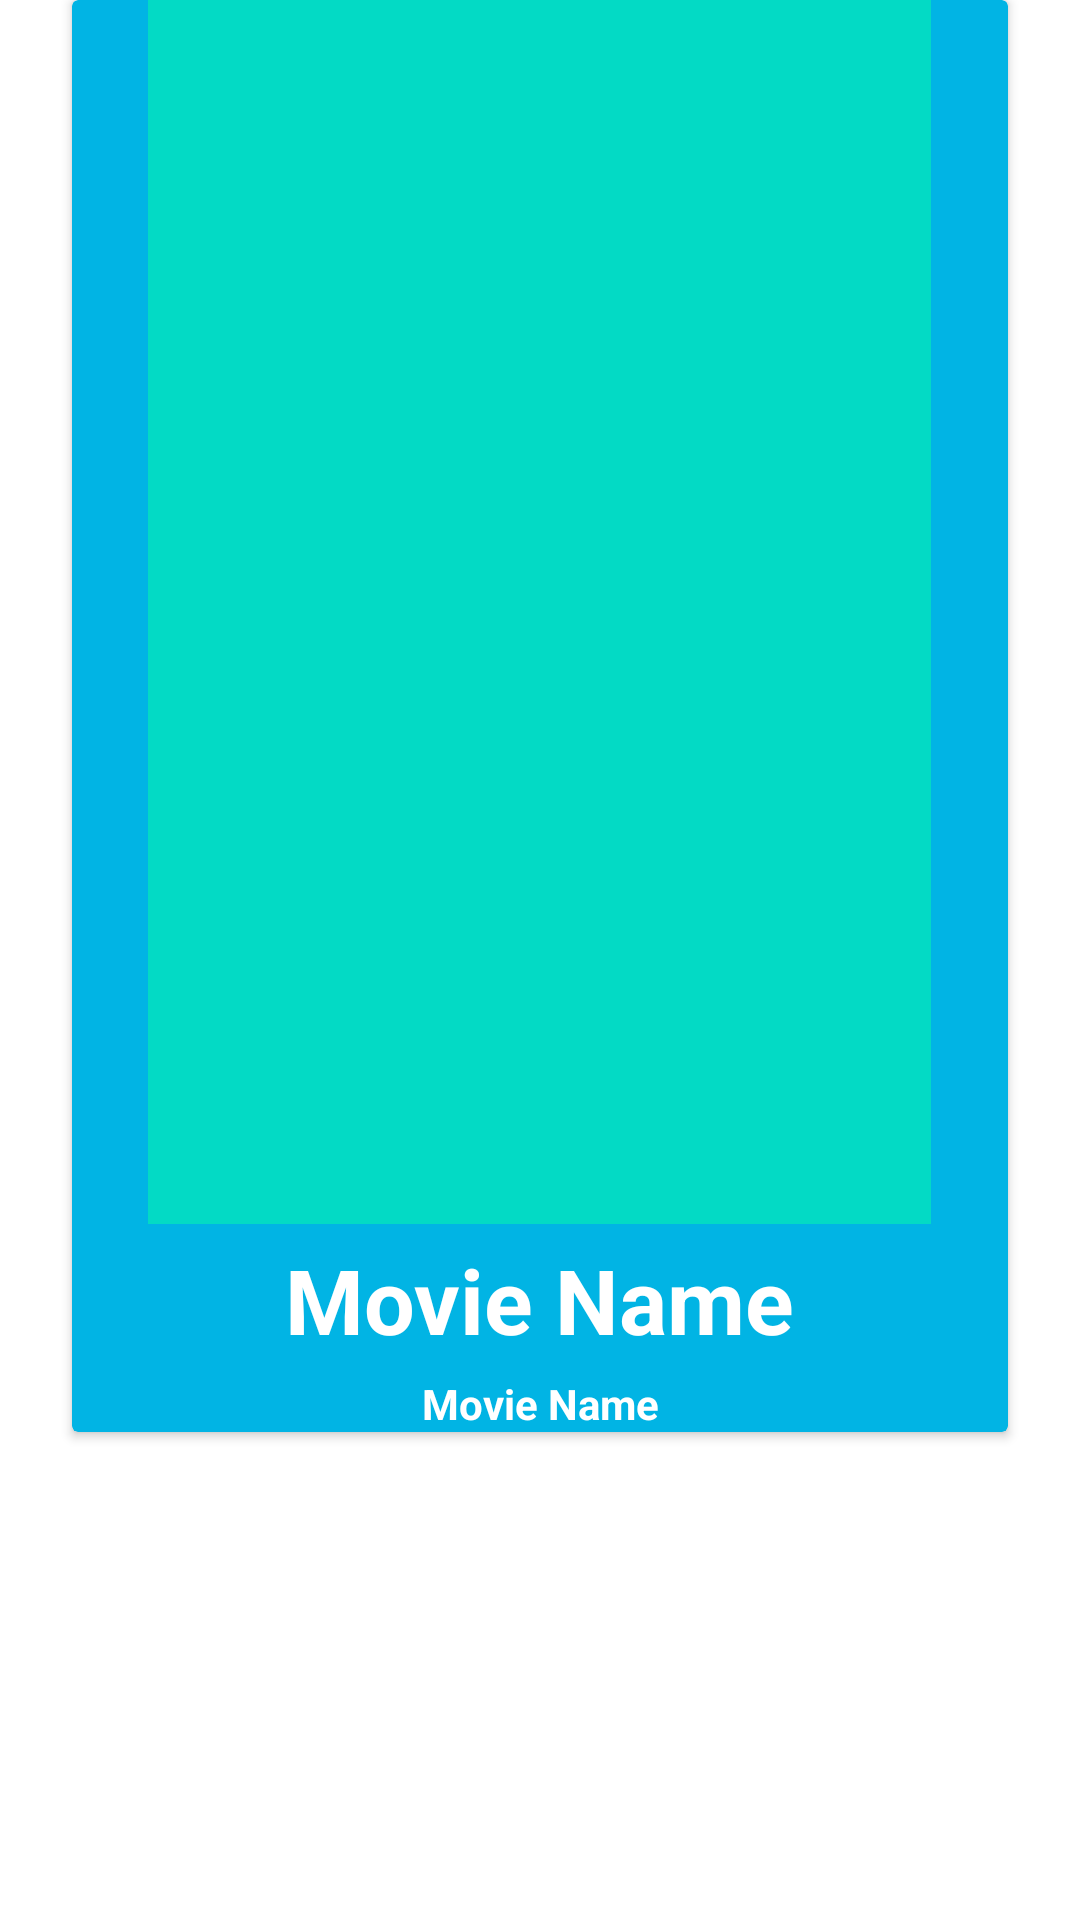

Android layout source for this screen:
<!-- AndroidManifest.xml: application theme Theme.ApiMovieDbAppsBagus -->
<!-- res/layout/movie_layout.xml -->
<?xml version="1.0" encoding="utf-8"?>
<androidx.constraintlayout.widget.ConstraintLayout xmlns:android="http://schemas.android.com/apk/res/android"
    xmlns:app="http://schemas.android.com/apk/res-auto"
    xmlns:tools="http://schemas.android.com/tools"
    android:layout_width="match_parent"
    android:layout_height="wrap_content"
    android:paddingBottom="15dp"
    >

    <androidx.cardview.widget.CardView
        android:layout_width="match_parent"
        android:layout_height="wrap_content"
        android:layout_marginStart="24dp"
        android:layout_marginEnd="24dp"
        app:cardBackgroundColor="#01b4e4"
        app:layout_constraintEnd_toEndOf="parent"
        app:layout_constraintStart_toStartOf="parent"
        app:layout_constraintTop_toTopOf="parent">

        <LinearLayout
            android:layout_width="match_parent"
            android:layout_height="match_parent"
            android:gravity="center"
            android:orientation="vertical">

            <ImageView
                android:id="@+id/movieImage"
                android:layout_width="261dp"
                android:layout_height="408dp"
                android:scaleType="fitCenter"
                android:src="@color/teal_200"></ImageView>

            <TextView
                android:id="@+id/movieName"
                android:layout_width="261dp"
                android:layout_height="wrap_content"
                android:layout_marginTop="5dp"
                android:gravity="center"
                android:text="Movie Name"
                android:textAlignment="center"
                android:textColor="@color/white"
                android:textSize="30dp"
                android:textStyle="bold"></TextView>

            <TextView
                android:id="@+id/movieReleaseDate"
                android:layout_width="match_parent"
                android:layout_height="wrap_content"
                android:layout_marginTop="5dp"
                android:gravity="center"
                android:text="Movie Name"
                android:textAlignment="center"
                android:textColor="@color/white"
                android:textSize="14dp"
                android:textStyle="bold"></TextView>
        </LinearLayout>

    </androidx.cardview.widget.CardView>

</androidx.constraintlayout.widget.ConstraintLayout>
<!-- resources referenced by this layout -->
<resources>
  <color name="teal_200">#FF03DAC5</color>
  <color name="white">#FFFFFFFF</color>
  <style name="Theme.ApiMovieDbAppsBagus" parent="Theme.MaterialComponents.DayNight.DarkActionBar">
          
          <item name="colorPrimary">@color/purple_500</item>
          <item name="colorPrimaryVariant">@color/purple_700</item>
          <item name="colorOnPrimary">@color/white</item>
          
          <item name="colorSecondary">@color/teal_200</item>
          <item name="colorSecondaryVariant">@color/teal_700</item>
          <item name="colorOnSecondary">@color/black</item>
          
          <item name="android:statusBarColor" tools:targetApi="l">?attr/colorPrimaryVariant</item>
  
  
          
      </style>
  <color name="purple_500">#FF6200EE</color>
  <color name="purple_700">#FF3700B3</color>
  <color name="teal_700">#FF018786</color>
  <color name="black">#FF000000</color>
</resources>
